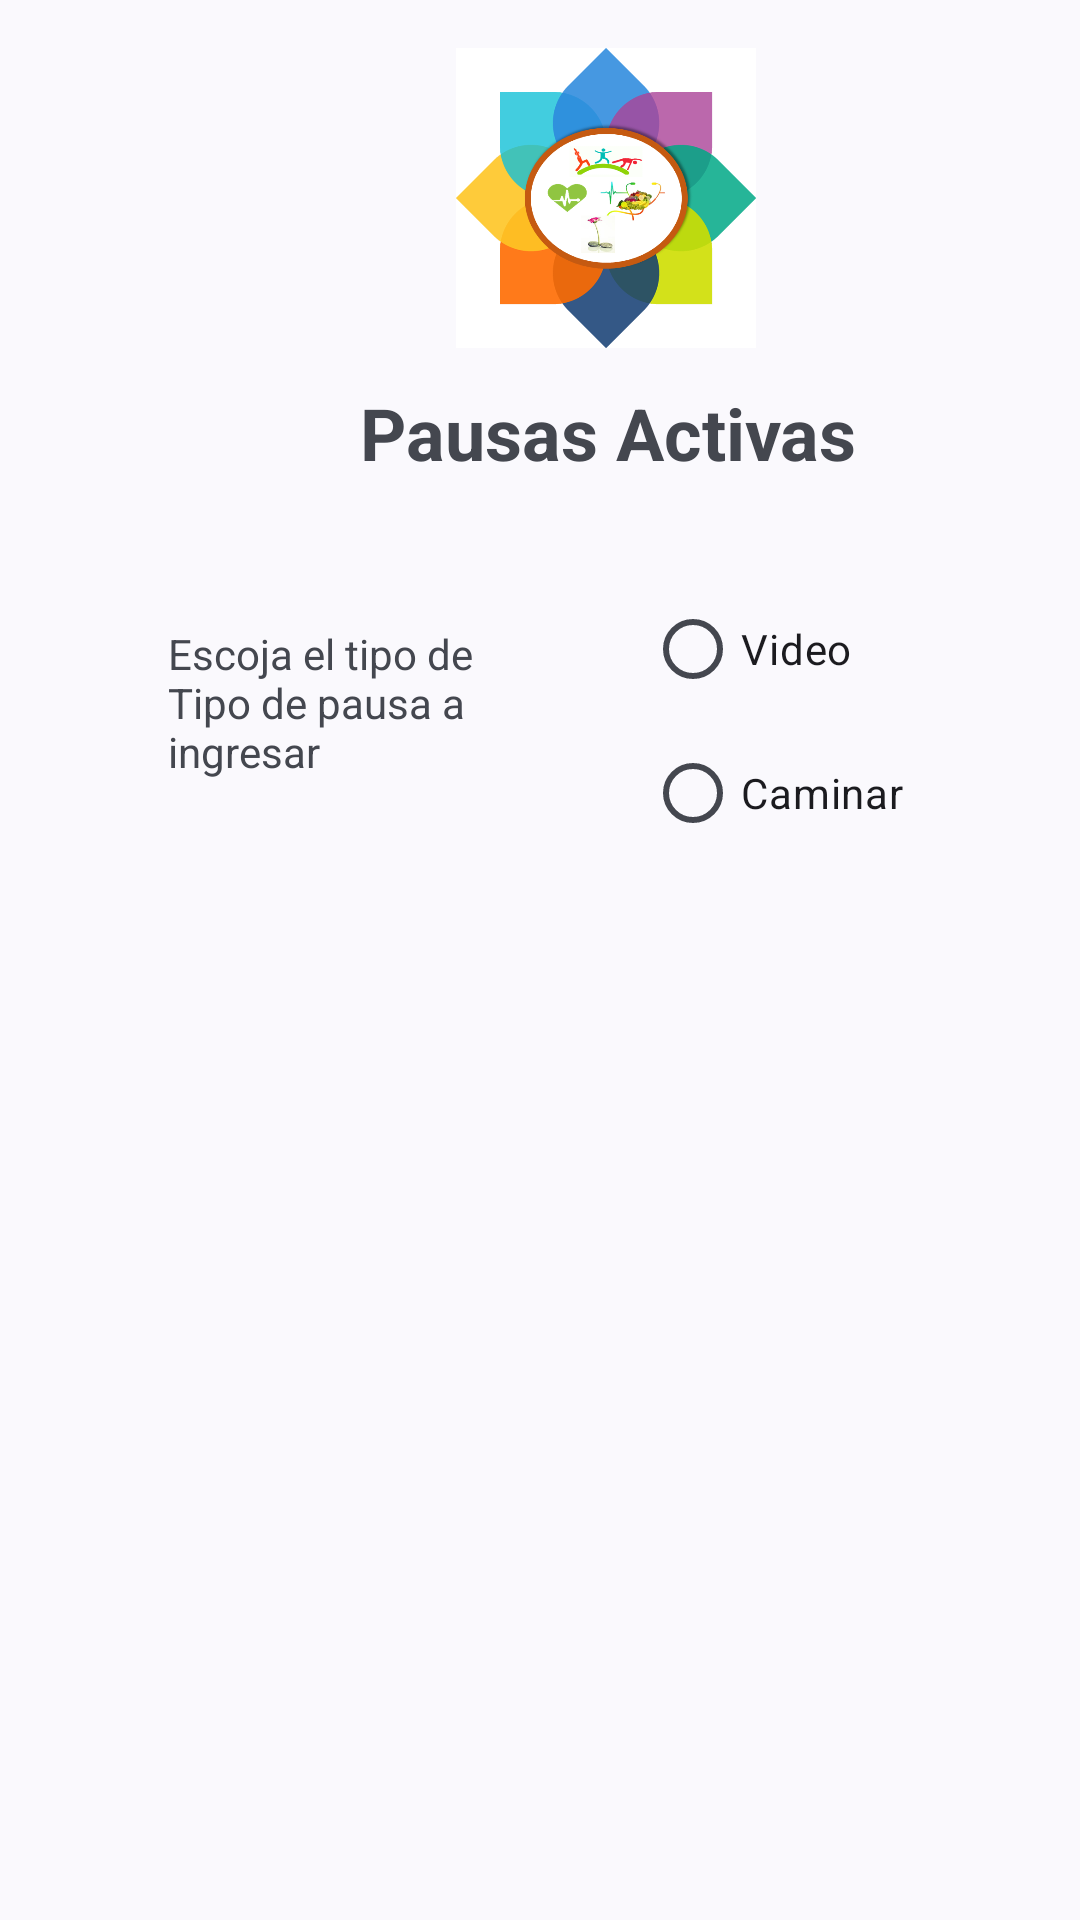

Layout XML and referenced resources for this Android screen:
<!-- AndroidManifest.xml: application theme Theme.Material3.DynamicColors.Light -->
<!-- res/layout/activity_pausas_main.xml -->
<?xml version="1.0" encoding="utf-8"?>
<androidx.constraintlayout.widget.ConstraintLayout xmlns:android="http://schemas.android.com/apk/res/android"
    xmlns:app="http://schemas.android.com/apk/res-auto"
    xmlns:tools="http://schemas.android.com/tools"
    android:layout_width="match_parent"
    android:layout_height="match_parent"
    tools:context=".PausasMainActivity">

    <TextView
        android:id="@+id/pausaActivaSelTitle"
        android:layout_width="wrap_content"
        android:layout_height="wrap_content"
        android:layout_marginStart="120dp"
        android:layout_marginTop="12dp"
        android:text="@string/pausas_activas"
        android:textSize="24sp"
        android:textStyle="bold"
        app:layout_constraintStart_toStartOf="parent"
        app:layout_constraintTop_toBottomOf="@+id/pausaActivaLSelLogo" />

    <TextView
        android:id="@+id/PausaSelLbl"
        android:layout_width="119dp"
        android:layout_height="68dp"
        android:layout_marginStart="56dp"
        android:layout_marginTop="48dp"
        android:text="@string/pausa_sel_text"
        app:layout_constraintStart_toStartOf="parent"
        app:layout_constraintTop_toBottomOf="@+id/pausaActivaSelTitle" />

    <RadioGroup
        android:layout_width="95dp"
        android:layout_height="101dp"
        android:layout_marginStart="40dp"
        android:layout_marginTop="32dp"
        app:layout_constraintStart_toEndOf="@id/PausaSelLbl"
        app:layout_constraintTop_toBottomOf="@+id/pausaActivaSelTitle">

        <RadioButton
            android:id="@+id/radio_pausa_video"
            android:layout_width="wrap_content"
            android:layout_height="wrap_content"
            android:onClick="onRadioButtonClicked"
            android:text="@string/video" />

        <RadioButton
            android:id="@+id/radio_pausa_walk"
            android:layout_width="wrap_content"
            android:layout_height="wrap_content"
            android:onClick="onRadioButtonClicked"
            android:text="@string/walk" />
    </RadioGroup>

    <ImageView
        android:id="@+id/pausaActivaLSelLogo"
        android:layout_width="100dp"
        android:layout_height="100dp"
        android:layout_marginStart="152dp"
        android:layout_marginTop="16dp"
        app:layout_constraintStart_toStartOf="parent"
        app:layout_constraintTop_toTopOf="parent"
        app:srcCompat="@drawable/logo" />

</androidx.constraintlayout.widget.ConstraintLayout>
<!-- resources referenced by this layout -->
<resources>
  <!-- drawable logo: png bitmap (drawable-140dpi, 106539 bytes) -->
  <string name="pausa_sel_text">Escoja el tipo de Tipo de pausa a ingresar</string>
  <string name="pausas_activas">Pausas Activas</string>
  <string name="video">Video</string>
  <string name="walk">Caminar</string>
</resources>
